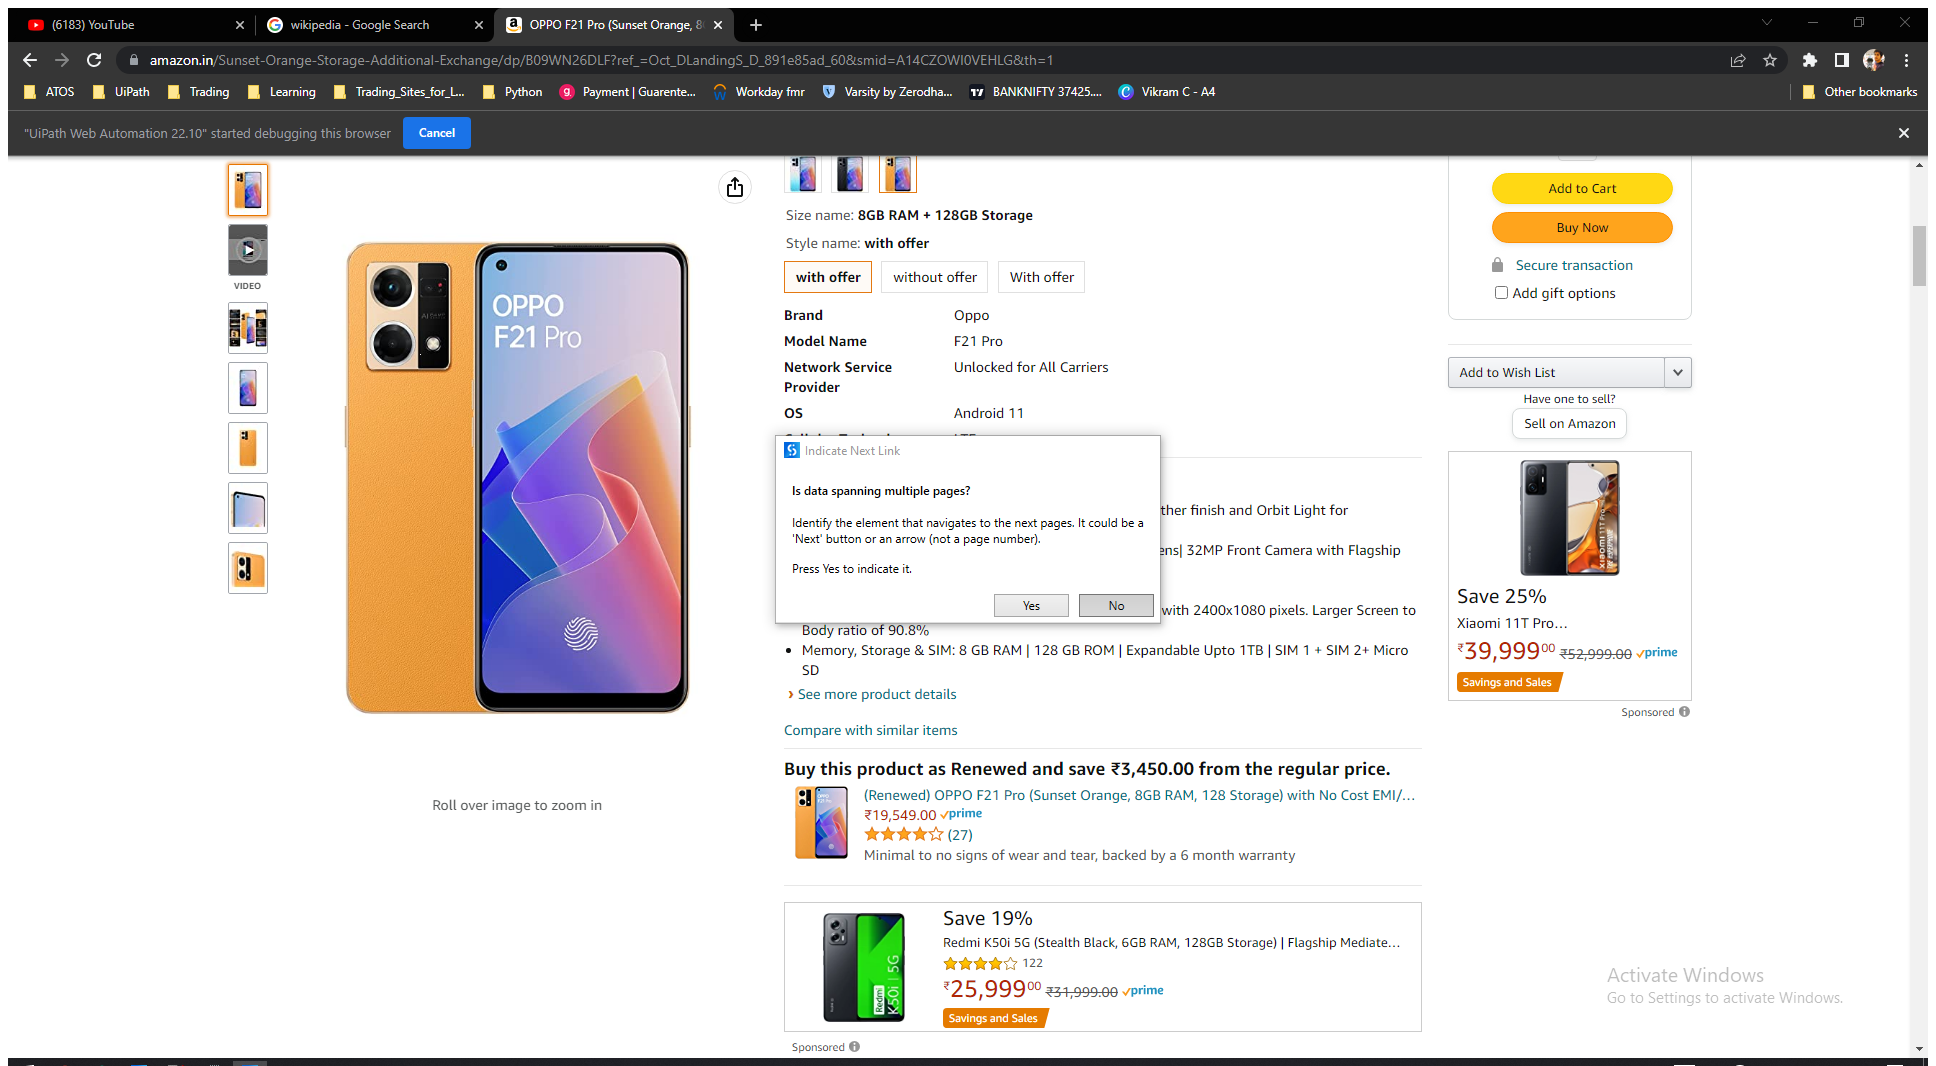
Workflow: ~Sequence1

Step 1: Attach Browser 'OPPOF21Pr Page' in window 'OPPO F21 Pro (Sunset Orange, 8GB RAM, 128 Storage) with No Cost EMI/Additional Exchange Offers : Amazon.in: Electronics' (chrome.exe)

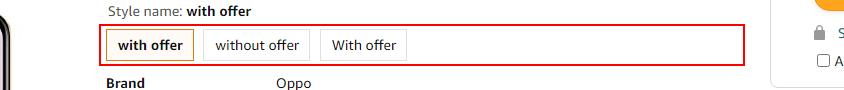
Step 2: get-text from the list